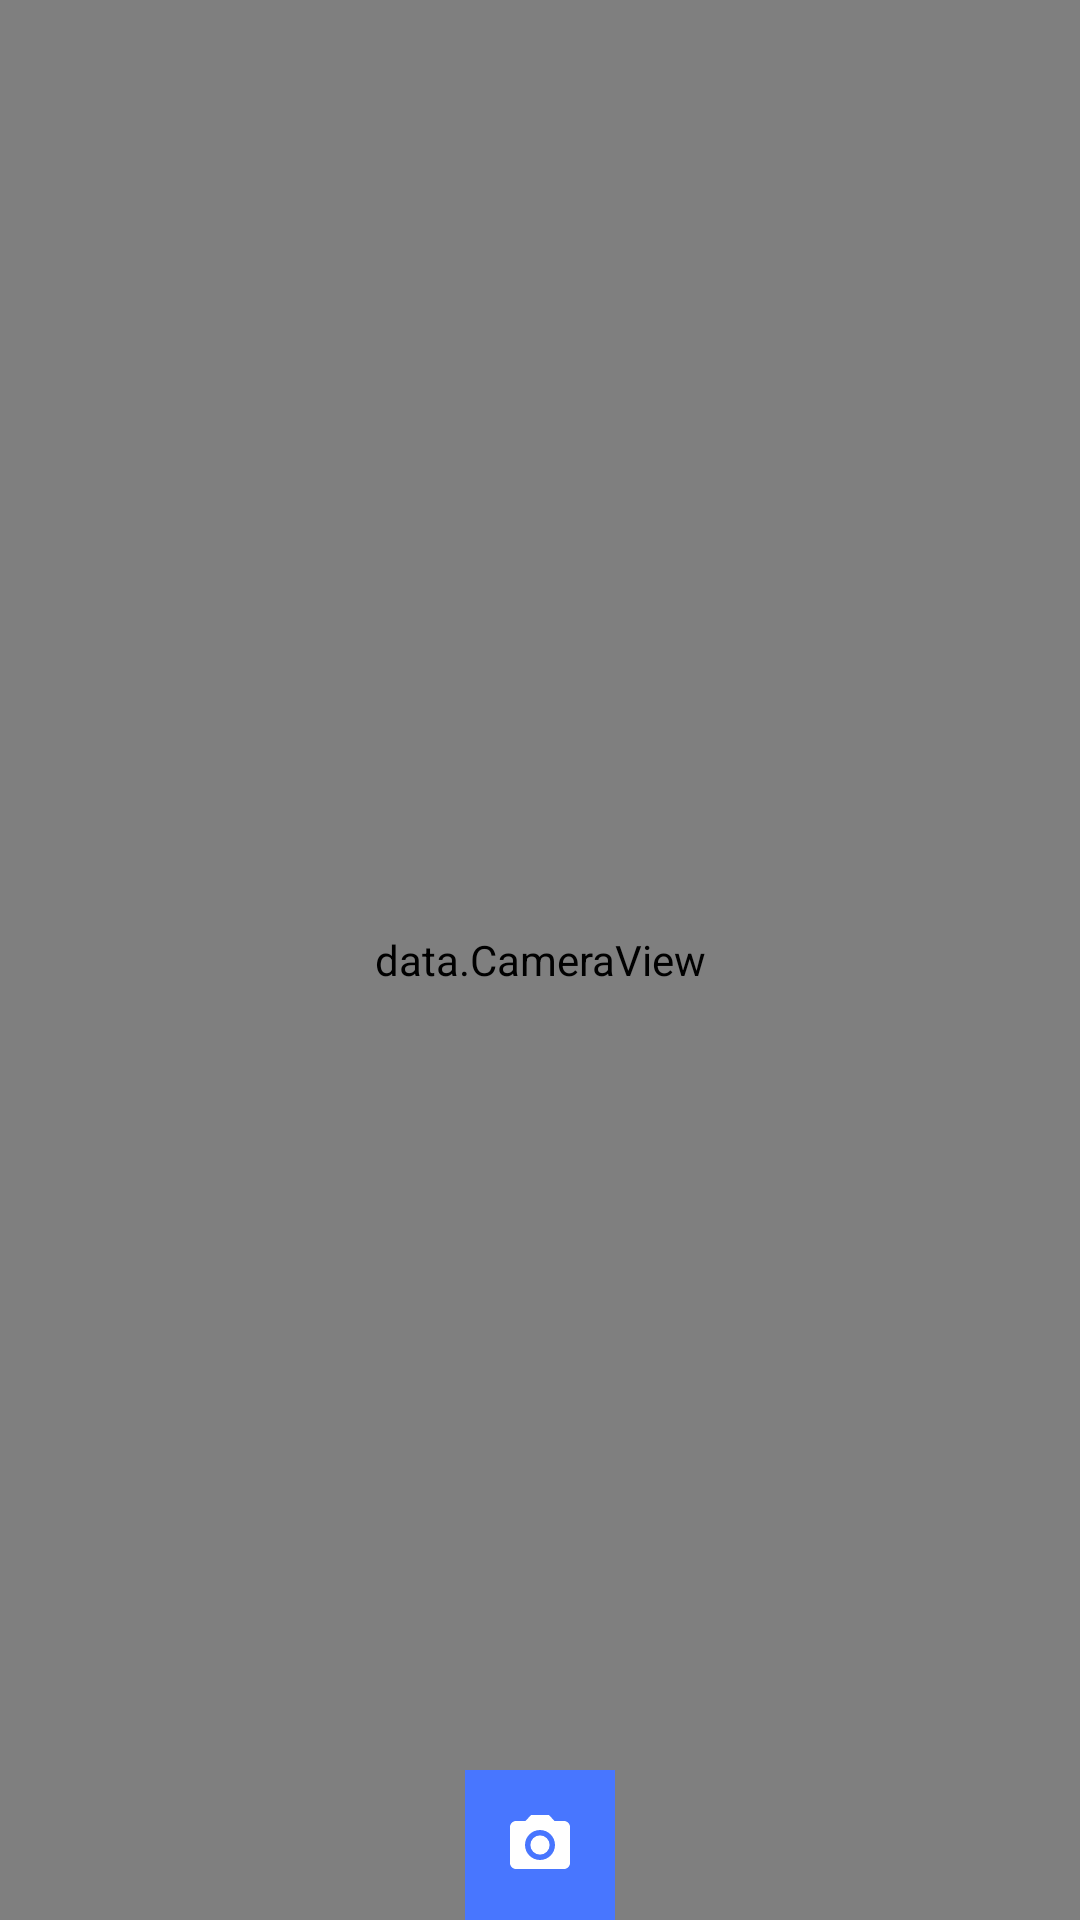

Reconstruct the res/layout file that produces this screen, plus the resources it refers to.
<!-- AndroidManifest.xml: application theme AppTheme -->
<!-- res/layout/activity_take_picture.xml -->
<?xml version="1.0" encoding="utf-8"?>
<RelativeLayout xmlns:android="http://schemas.android.com/apk/res/android"
    android:layout_width="match_parent"
    android:layout_height="match_parent">

    <data.CameraView
        android:id="@+id/camera_view"
        android:layout_width="match_parent"
        android:layout_height="match_parent"/>

    <ImageButton
        android:id="@+id/btn_shutter"
        android:layout_width="50dp"
        android:layout_height="50dp"
        android:background="@color/colorAccent"
        android:src="@drawable/ic_camera_white"
        android:layout_centerInParent="true"
        android:layout_alignParentBottom="true" />

</RelativeLayout>
<!-- resources referenced by this layout -->
<resources>
  <color name="colorAccent">#4876FF</color>
  <!-- drawable ic_camera_white (drawable-v21) -->
  <?xml version="1.0" encoding="utf-8"?>
  <vector xmlns:android="http://schemas.android.com/apk/res/android"
      android:width="24dp"
      android:height="24dp"
      android:viewportHeight="24.0"
      android:viewportWidth="24.0">
  
      <path
          android:fillColor="#FFFFFF"
          android:pathData="M12,12m-3.2,0a3.2,3.2 0,1 1,6.4 0a3.2,3.2 0,1 1,-6.4 0" />
      <path
          android:fillColor="#FFFFFF"
          android:pathData="M9,2L7.17,4H4c-1.1,0 -2,0.9 -2,2v12c0,1.1 0.9,2 2,2h16c1.1,0 2,-0.9 2,-2V6c0,-1.1 -0.9,-2 -2,-2h-3.17L15,2H9zm3,15c-2.76,0 -5,-2.24 -5,-5s2.24,-5 5,-5 5,2.24 5,5 -2.24,5 -5,5z" />
  
  </vector>
  <style name="AppTheme" parent="Theme.AppCompat.Light.DarkActionBar">
          
          <item name="colorPrimary">@color/colorPrimary</item>
          <item name="colorPrimaryDark">@color/colorPrimaryDark</item>
          <item name="colorAccent">@color/colorAccent</item>
      </style>
  <color name="colorPrimary">#436EEE</color>
  <color name="colorPrimaryDark">#191970</color>
</resources>
